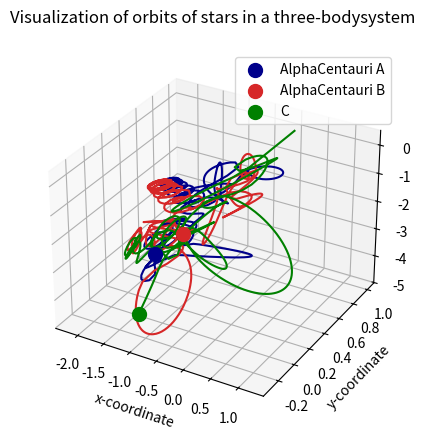

Write Python code to recreate this figure.
# Import scipy
import scipy as sci
import numpy as np

# Import matplotlib and associated modules for 3D and animations
import matplotlib.pyplot as plt

# Define universal gravitation constant
G = 6.67408e-11  # Nm2 / kg2

# Reference quantities
m_nd = 1.989e+30  # kg, mass of the sun
r_nd = 5.326e+12  # m, distance between stars in Alpha Centauri
v_nd = 30000      # m / s, relative velocity of earth around the sun
t_nd = 79.91 * 365 * 24 * 3600 * 0.51  # s, orbital period of Alpha Centauri

# Net constants
K1 = G * t_nd * m_nd / (r_nd**2 * v_nd)
K2 = v_nd * t_nd / r_nd

# Define masses
m1 = 1.1    # Alpha Centauri A
m2 = 0.907  # Alpha Centauri B
m3 = 1.0    # Third Star

# Define initial position vectors
r1 = [-0.5, 0, 0]  # m
r2 = [0.5, 0, 0]   # m
r3 = [0, 1., 0]    # m

# Convert pos vectors to arrays
r1 = np.array(r1, dtype="float64")
r2 = np.array(r2, dtype="float64")
r3 = np.array(r3, dtype="float64")

# Find Centre of Mass
r_com = (m1 * r1 + m2 * r2 + m3 * r3) / (m1 + m2 + m3)

# Define initial velocities
v1 = [0.01, 0.01, 0]   # m/s
v2 = [-0.05, 0, -0.1]  # m/s
v3 = [0, -0.01, 0]     # m/s

# Convert velocity vectors to arrays
v1 = np.array(v1, dtype="float64")
v2 = np.array(v2, dtype="float64")
v3 = np.array(v3, dtype="float64")

# Find velocity of COM
v_com = (m1 * v1 + m2 * v2 + m3 * v3) / (m1 + m2 + m3)


# A function defining the equations of motion
def ThreeBodyEquations(w, t, G, m1, m2, m3):
    r1 = w[:3]
    r2 = w[3:6]
    r3 = w[6:9]
    v1 = w[9:12]
    v2 = w[12:15]
    v3 = w[15:18]

    r12 = sci.linalg.norm(r2 - r1)
    r13 = sci.linalg.norm(r3 - r1)
    r23 = sci.linalg.norm(r3 - r2)

    dv1bydt = K1 * m2 * (r2 - r1) / r12**3 + K1 * m3 * (r3 - r1) / r13**3
    dv2bydt = K1 * m1 * (r1 - r2) / r12**3 + K1 * m3 * (r3 - r2) / r23**3
    dv3bydt = K1 * m1 * (r1 - r3) / r13**3 + K1 * m2 * (r2 - r3) / r23**3
    dr1bydt = K2 * v1
    dr2bydt = K2 * v2
    dr3bydt = K2 * v3

    r12_derivs = np.concatenate((dr1bydt, dr2bydt))
    r_derivs = np.concatenate((r12_derivs, dr3bydt))
    v12_derivs = np.concatenate((dv1bydt, dv2bydt))
    v_derivs = np.concatenate((v12_derivs, dv3bydt))
    derivs = np.concatenate((r_derivs, v_derivs))

    return derivs


# Package initial parameters
N = 500
init_params = np.array([r1, r2, r3, v1, v2, v3])  # Initial parameters
init_params = init_params.flatten()                # Flatten to make 1D array
time_span = np.linspace(0, 20, N)                  # 20 orbital periods and 500 points

# Run the ODE solver
three_body_sol = sci.integrate.odeint(ThreeBodyEquations, init_params, time_span, args=(G, m1, m2, m3))

r1_sol = three_body_sol[:, :3]
r2_sol = three_body_sol[:, 3:6]
r3_sol = three_body_sol[:, 6:9]
print(r1_sol[:10])
print()
print(r2_sol[:10])
print()
print(r3_sol[:10])

# Create figure
fig = plt.figure()

# Create 3D axes
ax = fig.add_subplot(111, projection="3d")

# Plot the orbits
ax.plot(r1_sol[:, 0], r1_sol[:, 1], r1_sol[:, 2], color="darkblue")
ax.plot(r2_sol[:, 0], r2_sol[:, 1], r2_sol[:, 2], color="tab:red")
ax.plot(r3_sol[:, 0], r3_sol[:, 1], r3_sol[:, 2], color="green")

# Plot the final positions of the stars
ax.scatter(r1_sol[-1, 0], r1_sol[-1, 1], r1_sol[-1, 2], color="darkblue", marker="o", s=100, label="AlphaCentauri A")
ax.scatter(r2_sol[-1, 0], r2_sol[-1, 1], r2_sol[-1, 2], color="tab:red", marker="o", s=100, label="AlphaCentauri B")
ax.scatter(r3_sol[-1, 0], r3_sol[-1, 1], r3_sol[-1, 2], color="green", marker="o", s=100, label="C")

# Add a few more bells and whistles
ax.set_xlabel("x-coordinate")
ax.set_ylabel("y-coordinate")
ax.set_zlabel("z-coordinate")
ax.set_title("Visualization of orbits of stars in a three-bodysystem\n")
ax.legend()

plt.show()
